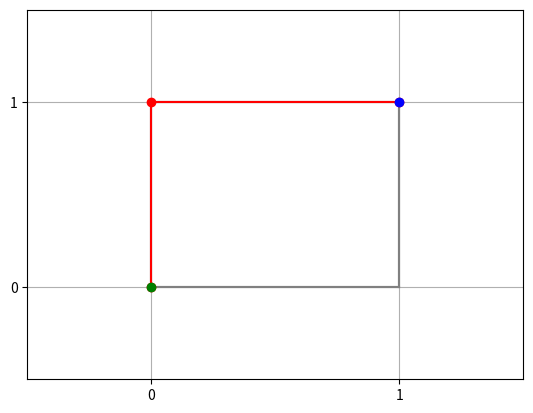

Recreate this plot in Python.
import heapq
import matplotlib.pyplot as plt

class PriorityQueue:
    def __init__(self):
        self.elements = []

    def empty(self):
        return len(self.elements) == 0

    def put(self, item, priority):
        heapq.heappush(self.elements, (priority, item))

    def get(self):
        return heapq.heappop(self.elements)[1]

def reconstruct_path(came_from, current):
    total_path = [current]
    while current in came_from:
        current = came_from[current]
        total_path.append(current)
    total_path.reverse()
    return total_path

def heuristic(node, goal):
    return abs(node[0] - goal[0]) + abs(node[1] - goal[1])

def distance(current, neighbor):
    return 1

def astar(start, goal, graph):
    open_set = PriorityQueue()
    open_set.put(start, 0)

    came_from = {}
    g_score = {start: 0}
    f_score = {start: heuristic(start, goal)}

    while not open_set.empty():
        current = open_set.get()

        if current == goal:
            return reconstruct_path(came_from, current)

        for neighbor in graph[current]:
            tentative_g_score = g_score[current] + distance(current, neighbor)

            if neighbor not in g_score or tentative_g_score < g_score[neighbor]:
                came_from[neighbor] = current
                g_score[neighbor] = tentative_g_score
                f_score[neighbor] = g_score[neighbor] + heuristic(neighbor, goal)
                if neighbor not in [i[1] for i in open_set.elements]:
                    open_set.put(neighbor, f_score[neighbor])

    return "No path found"

def visualize_path(graph, path, start, goal):
    grid_size = (max(node[0] for node in graph) + 1, max(node[1] for node in graph) + 1)
    fig, ax = plt.subplots()
    ax.set_xlim(-0.5, grid_size[0] - 0.5)
    ax.set_ylim(-0.5, grid_size[1] - 0.5)
    ax.set_xticks(range(grid_size[0]))
    ax.set_yticks(range(grid_size[1]))
    ax.grid(True)

    for node in graph:
        for neighbor in graph[node]:
            plt.plot([node[0], neighbor[0]], [node[1], neighbor[1]], 'gray')

    path_x, path_y = zip(*path)
    plt.plot(path_x, path_y, 'ro-')

    plt.plot(start[0], start[1], 'go')
    plt.plot(goal[0], goal[1], 'bo')

    plt.show()

# Example usage:
graph = {
    (0, 0): {(0, 1): 1, (1, 0): 1},
    (0, 1): {(0, 0): 1, (1, 1): 1},
    (1, 0): {(0, 0): 1, (1, 1): 1},
    (1, 1): {(0, 1): 1, (1, 0): 1}
}

start = (0, 0)
goal = (1, 1)

path = astar(start, goal, graph)
print("Path found:", path)

visualize_path(graph, path, start, goal)
